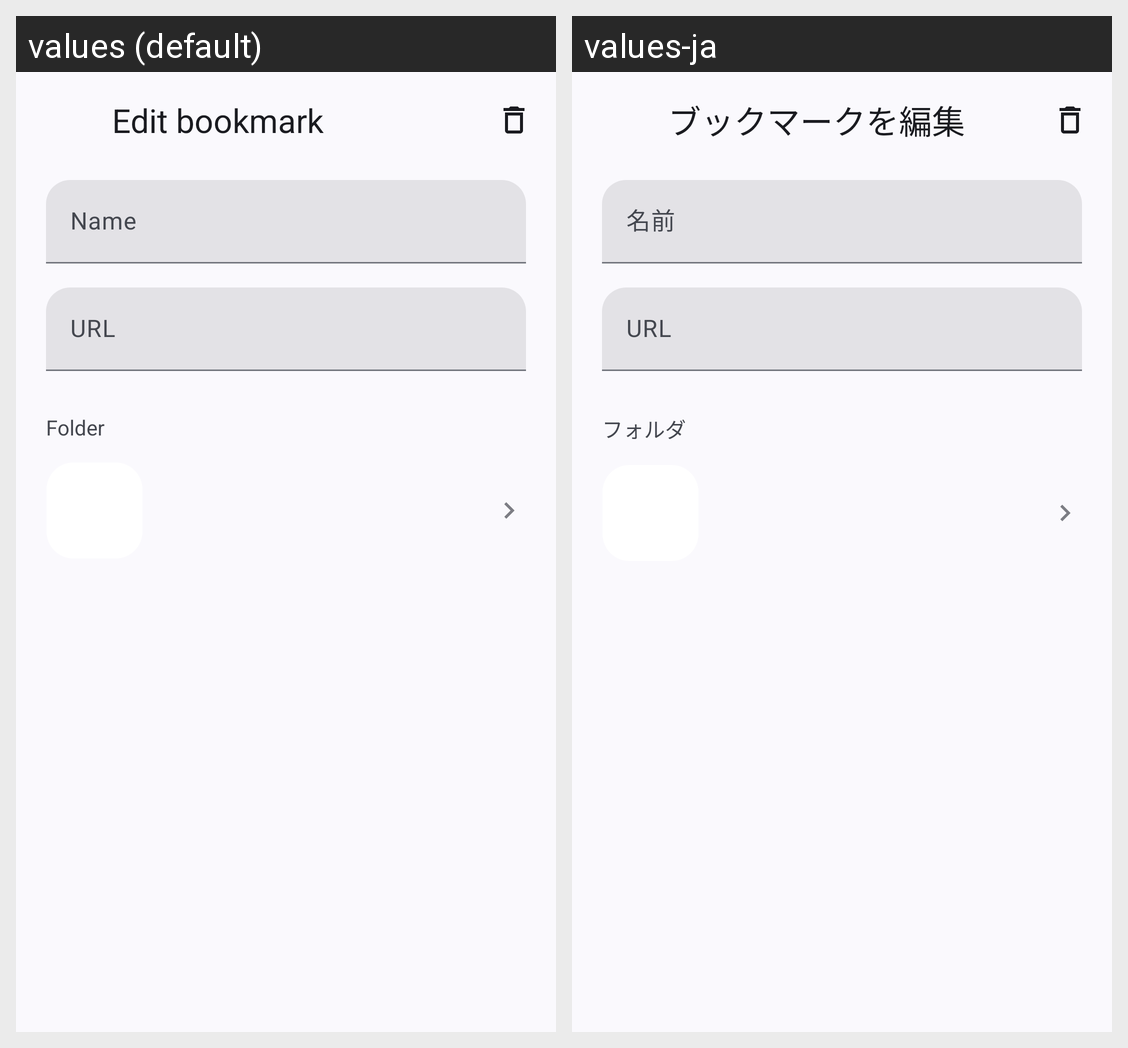

The Android screen above is rendered under two locales of the same app. Produce the string resources it draws, with the default and per-locale values.
Android screen res/layout/activity_bookmark_edit.xml rendered under 2 locales, left to right: values (default), values-ja. Device: Nexus 5 (rendered at 1080×1920; each locale shown at half size, 540×960, under a caption strip naming it); theme Base.Theme.AozoraTools.
Strings drawn on this screen, with the default value and each locale's value (text and hints the layout hard-codes, and strings that could not be matched under every locale, appear in the picture but are not listed):

i18n_1c75965b81
  values: Edit bookmark
  values-ja: ブックマークを編集

i18n_5b9e23e23e
  values: Name
  values-ja: 名前

i18n_0aa82f1b32
  values: Folder
  values-ja: フォルダ
